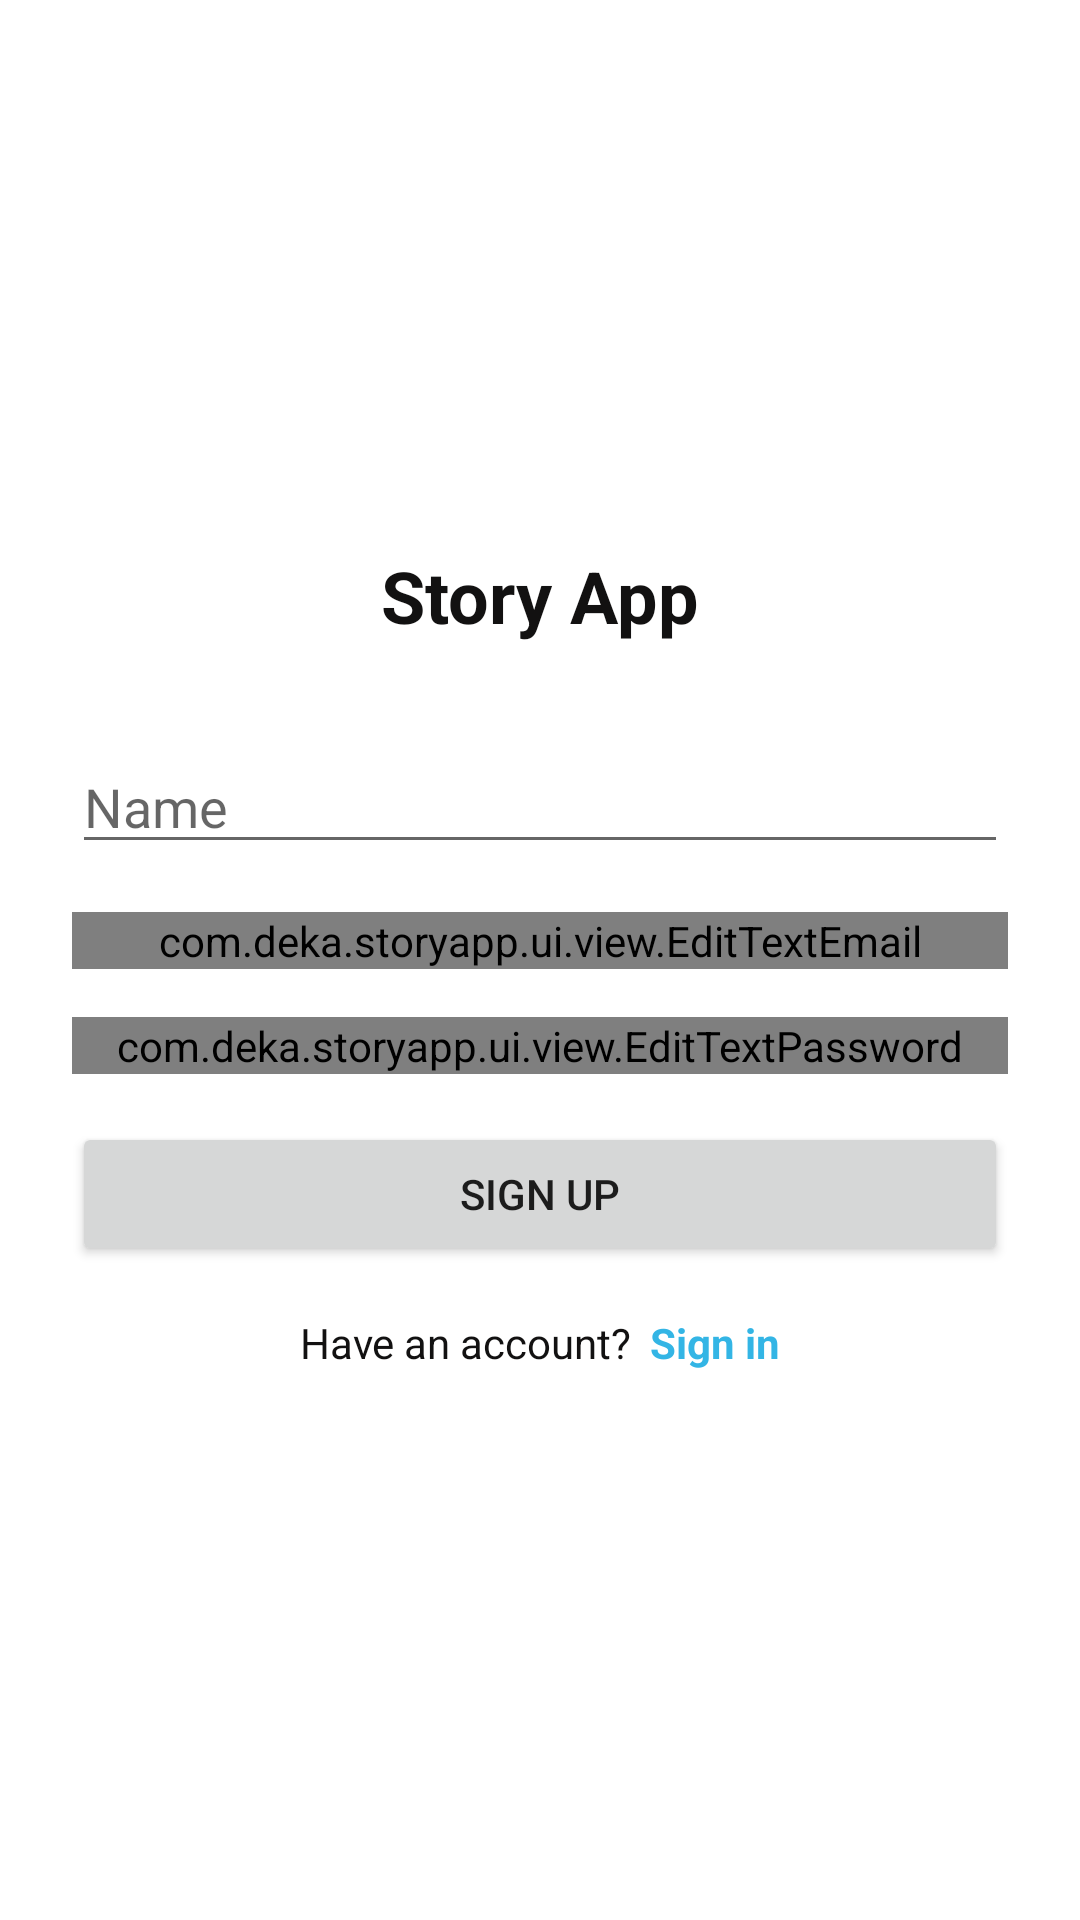

This screen was rendered from an Android layout file. Write that file and the resources it references.
<!-- AndroidManifest.xml: application theme Theme.StoryApp -->
<!-- res/layout/activity_register.xml -->
<?xml version="1.0" encoding="utf-8"?>
<androidx.constraintlayout.widget.ConstraintLayout xmlns:android="http://schemas.android.com/apk/res/android"
    xmlns:app="http://schemas.android.com/apk/res-auto"
    xmlns:tools="http://schemas.android.com/tools"
    android:layout_width="match_parent"
    android:layout_height="match_parent"
    tools:context=".ui.RegisterActivity">

    <TextView
        android:id="@+id/login_text"
        android:layout_width="wrap_content"
        android:layout_height="wrap_content"
        android:text="@string/app_name"
        android:textColor="@color/colorBlack"
        android:textSize="24sp"
        android:textStyle="bold"
        app:layout_constraintBottom_toBottomOf="parent"
        app:layout_constraintEnd_toEndOf="parent"
        app:layout_constraintStart_toStartOf="parent"
        app:layout_constraintTop_toTopOf="parent"
        app:layout_constraintVertical_bias="0.3" />

    <EditText
        android:id="@+id/name_login"
        android:layout_width="match_parent"
        android:layout_height="wrap_content"
        android:layout_marginStart="24dp"
        android:layout_marginTop="32dp"
        android:layout_marginEnd="24dp"
        android:hint="Name"
        app:layout_constraintBottom_toBottomOf="parent"
        app:layout_constraintEnd_toEndOf="parent"
        app:layout_constraintStart_toStartOf="parent"
        app:layout_constraintTop_toBottomOf="@+id/login_text"
        app:layout_constraintVertical_bias="0.0" />

    <com.deka.storyapp.ui.view.EditTextEmail
        android:id="@+id/email_login"
        android:layout_width="match_parent"
        android:layout_height="wrap_content"
        android:layout_marginStart="24dp"
        android:layout_marginTop="16dp"
        android:layout_marginEnd="24dp"
        android:inputType="textEmailAddress"
        app:layout_constraintBottom_toBottomOf="parent"
        app:layout_constraintEnd_toEndOf="parent"
        app:layout_constraintStart_toStartOf="parent"
        app:layout_constraintTop_toBottomOf="@+id/name_login"
        app:layout_constraintVertical_bias="0.0" />

    <com.deka.storyapp.ui.view.EditTextPassword
        android:id="@+id/password_login"
        android:layout_width="match_parent"
        android:layout_height="wrap_content"
        android:layout_marginStart="24dp"
        android:layout_marginTop="16dp"
        android:layout_marginEnd="24dp"
        android:inputType="textPassword"
        app:layout_constraintBottom_toBottomOf="parent"
        app:layout_constraintEnd_toEndOf="parent"
        app:layout_constraintStart_toStartOf="parent"
        app:layout_constraintTop_toBottomOf="@+id/email_login"
        app:layout_constraintVertical_bias="0.0" />

    <Button
        android:id="@+id/signup_button"
        android:layout_width="match_parent"
        android:layout_height="wrap_content"
        android:layout_marginStart="24dp"
        android:layout_marginTop="16dp"
        android:layout_marginEnd="24dp"
        android:padding="14dp"
        android:text="@string/sign_up"
        app:layout_constraintBottom_toBottomOf="parent"
        app:layout_constraintEnd_toEndOf="parent"
        app:layout_constraintHorizontal_bias="0.0"
        app:layout_constraintStart_toStartOf="parent"
        app:layout_constraintTop_toBottomOf="@+id/password_login"
        app:layout_constraintVertical_bias="0.0" />

    <LinearLayout
        android:id="@+id/signin_button"
        android:layout_width="wrap_content"
        android:layout_height="wrap_content"
        android:layout_marginTop="16dp"
        app:layout_constraintBottom_toBottomOf="parent"
        app:layout_constraintEnd_toEndOf="parent"
        app:layout_constraintStart_toStartOf="parent"
        app:layout_constraintTop_toBottomOf="@+id/signup_button"
        app:layout_constraintVertical_bias="0.0">

        <TextView
            android:layout_width="wrap_content"
            android:layout_height="wrap_content"
            android:text="@string/have_an_account"
            android:textColor="@color/colorBlack"/>

        <TextView
            android:layout_width="wrap_content"
            android:layout_height="wrap_content"
            android:layout_marginStart="6dp"
            android:text="@string/sign_in"
            android:textStyle="bold"
            android:textColor="@android:color/holo_blue_light"/>

    </LinearLayout>

</androidx.constraintlayout.widget.ConstraintLayout>
<!-- resources referenced by this layout -->
<resources>
  <color name="colorBlack">#121111</color>
  <string name="app_name">Story App</string>
  <string name="have_an_account">Have an account?</string>
  <string name="sign_in">Sign in</string>
  <string name="sign_up">Sign up</string>
  <style name="Theme.StoryApp" parent="Theme.MaterialComponents.DayNight.NoActionBar">
          
          <item name="colorPrimary">@color/barColor</item>
          <item name="colorPrimaryVariant">@color/colorBlack</item>
          <item name="colorOnPrimary">@color/white</item>
          
          <item name="colorSecondary">@color/teal_200</item>
          <item name="colorSecondaryVariant">@color/teal_700</item>
          <item name="colorOnSecondary">@color/black</item>
          
          <item name="android:statusBarColor">?attr/colorPrimaryVariant</item>
          
  
          <item name="android:navigationBarColor">@color/colorBlack</item>
      </style>
  <color name="barColor">#171717</color>
  <color name="white">#FFFFFFFF</color>
  <color name="teal_200">#FF03DAC5</color>
  <color name="teal_700">#FF018786</color>
  <color name="black">#FF000000</color>
</resources>
